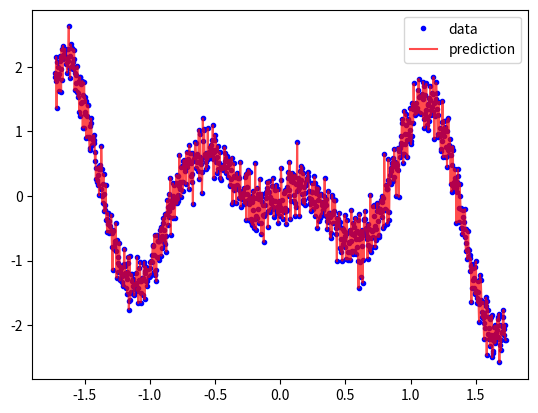

This chart was generated by the following Python code:
import numpy as np
import matplotlib.pyplot as plt

x_data = np.linspace(-10, 10, num=1000)
x_data = x_data[:,np.newaxis]
y_data = 0.1*x_data*np.cos(x_data) + 0.1*np.random.normal(size=(1000,1))

y_data = (y_data-np.mean(y_data))/np.std(y_data)
x_data = (x_data-np.mean(x_data))/np.std(x_data)
plt.plot(x_data,y_data, ".", color="blue",label="data")
# plt.show()
# print(x_data.T.shape)
# print(y_data.T.shape)



#franke data
# Make data.
space = np.linspace(0,1,20)
xx, yy = np.meshgrid(space,space)

def FrankeFunction(x,y):
    term1 = 0.75*np.exp(-(0.25*(9*x-2)**2) - 0.25*((9*y-2)**2))
    term2 = 0.75*np.exp(-((9*x+1)**2)/49.0 - 0.1*(9*y+1))
    term3 = 0.5*np.exp(-(9*x-7)**2/4.0 - 0.25*((9*y-3)**2))
    term4 = -0.2*np.exp(-(9*x-4)**2 - (9*y-7)**2)
    return term1 + term2 + term3 + term4

zz = FrankeFunction(xx, yy)
zzr = zz.ravel()
zzr = (zzr-np.mean(zzr))/np.std(zzr)
FrankeX = np.zeros((2,len(zzr)))
FrankeX[0,:] = xx.ravel()
FrankeX[1,:] = yy.ravel()
FrankeY = zzr[:,np.newaxis].T





def sigmoid(x):
    # if x<1e-5:
    #     return 0
    # elif x>1e5:
    #     return 1
    # else:
    return 1/(1 + np.exp(-x))

def sigmoid_deriv(z):
    return (sigmoid(z) * (1-sigmoid(z)))

class NeuralNetwork:
    def __init__(
            self,
            X_data,
            Y_data,
            n_hidden_neurons=10,
            output_length=10,
            epochs=5,
            batch_size=100,
            eta=0.1,
            lmbd=0.0):

        self.X_data_full = X_data
        self.Y_data_full = Y_data
        
        self.X_data = X_data    #for testing
        self.Y_data = Y_data    #for testing

        self.n_inputs = X_data.shape[0]
        self.n_features = X_data.shape[1]
        self.n_hidden_neurons = n_hidden_neurons
        self.output_length = output_length

        self.epochs = epochs
        self.batch_size = batch_size
        self.iterations = self.n_inputs // self.batch_size
        self.eta = eta
        self.lmbd = lmbd

        self.create_biases_and_weights()

    def create_biases_and_weights(self):
        self.hidden_weights = np.random.randn(self.n_features, self.n_hidden_neurons)
        self.hidden_bias = np.zeros(self.n_hidden_neurons) + 0.01

        self.output_weights = np.random.randn(self.n_hidden_neurons, self.output_length)
        self.output_bias = np.zeros(self.output_length) + 0.01

    def feed_forward_train(self):
        # feed-forward for training
        self.z_h = self.X_data @ self.hidden_weights + self.hidden_bias
        self.a_h = sigmoid(self.z_h)
        self.z_o = self.a_h @ self.output_weights + self.output_bias
        self.output = (self.z_o-np.mean(self.z_o))/np.std(self.z_o)

    def feed_forward_out(self, X):
        # feed-forward for output
        z_h = X @ self.hidden_weights + self.hidden_bias
        a_h = sigmoid(z_h)
        z_o = a_h @ self.output_weights + self.output_bias
        self.output = (z_o-np.mean(z_o))/np.std(z_o)
        return self.output

    def back_propagation(self):
        # print(self.z_o)
        error_output = self.z_o - self.Y_data
        error_hidden = error_output @ self.output_weights.T * sigmoid_deriv(self.a_h)

        self.output_weights_gradient = self.a_h.T @ error_output
        self.output_bias_gradient = np.sum(error_output, axis=0)

        self.hidden_weights_gradient = self.X_data.T @ error_hidden
        self.hidden_bias_gradient = np.sum(error_hidden, axis=0)

        if self.lmbd > 0.0:
            self.output_weights_gradient += self.lmbd * self.output_weights
            self.hidden_weights_gradient += self.lmbd * self.hidden_weights

        self.output_weights -= self.eta * self.output_weights_gradient
        self.output_bias -= self.eta * self.output_bias_gradient
        self.hidden_weights -= self.eta * self.hidden_weights_gradient
        self.hidden_bias -= self.eta * self.hidden_bias_gradient

    def predict(self, X):
        out = self.feed_forward_out(X)
        return out

    # def train(self):
    #     data_indices = np.arange(self.n_inputs)

    #     for i in range(self.epochs):
    #         for j in range(self.iterations):
    #             # pick datapoints with replacement
    #             chosen_datapoints = np.random.choice(
    #                 data_indices, size=self.batch_size, replace=False
    #             )

    #             # minibatch training data
    #             self.X_data = self.X_data_full[chosen_datapoints]
    #             self.Y_data = self.Y_data_full[chosen_datapoints]

    #             self.feed_forward_train()
    #             self.back_propagation()


    def train(self, N):
        for _ in range(N):
            self.feed_forward_train()
            self.back_propagation()

if __name__=="__main__":
    n_hidden_neurons = 100
    batch_size = 100
    epochs = 100
    eta = 0.01
    lmbd = 0.1
    N = 1000
    net = NeuralNetwork(x_data.T, y_data.T, n_hidden_neurons=10, output_length=y_data.T.shape[1], epochs=epochs, batch_size=batch_size, eta=eta, lmbd=lmbd)
    net.train(N)
    # from IPython import embed; embed()
    prediction = net.predict(x_data.T).T
    # print(f"Iterations: {net.iterations}")
    plt.plot(x_data, prediction, color="red", label="prediction", alpha=0.7)
    plt.legend()
    plt.show()


    #Franke
    # FrankeNet = NeuralNetwork(FrankeX, FrankeY, n_hidden_neurons=10, output_length=FrankeY.shape[1], epochs=epochs, batch_size=batch_size, eta=eta, lmbd=lmbd)
    # FrankeNet.train(N)
    # FrankePred = FrankeNet.predict(FrankeX)
    # fig = plt.figure(figsize=(15,15))
    # ax = fig.gca(projection='3d')
    # surf = ax.plot_surface(xx, yy, np.reshape(FrankePred[0], (20,20)), cmap="coolwarm", alpha=0.7)
    # scatter = ax.scatter(xx,yy,zzr, color="green")
    # plt.show()
    # print(net.predict(np.array([[7.5]])))